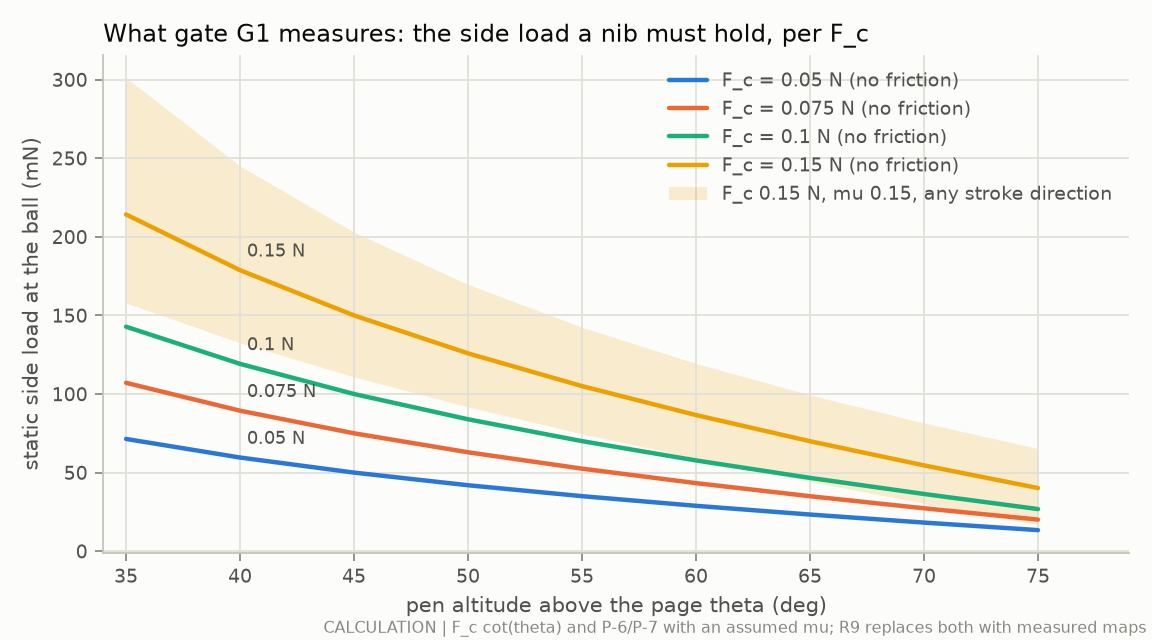

Data behind this chart, as committed beside it:
theta_deg, Fperp_mN_Fc0.05_frictionless, Fperp_mN_Fc0.075_frictionless, Fperp_mN_Fc0.1_frictionless, Fperp_mN_Fc0.15_frictionless, Fperp_mN_Fc0.15_mu0.15_min, Fperp_mN_Fc0.15_mu0.15_max
35.0, 71.41, 107.1, 142.8, 214.2, 157.9, 301.3
40.0, 59.59, 89.38, 119.2, 178.8, 132.6, 245.1
45.0, 50.0, 75.0, 100.0, 150.0, 110.9, 202.9
50.0, 41.95, 62.93, 83.91, 125.9, 91.81, 169.7
55.0, 35.01, 52.52, 70.02, 105, 74.69, 142.5
60.0, 28.87, 43.3, 57.73, 86.6, 58.99, 119.4
65.0, 23.32, 34.97, 46.63, 69.95, 44.34, 99.4
70.0, 18.2, 27.3, 36.4, 54.6, 30.43, 81.55
75.0, 13.4, 20.1, 26.8, 40.19, 17.01, 65.32
